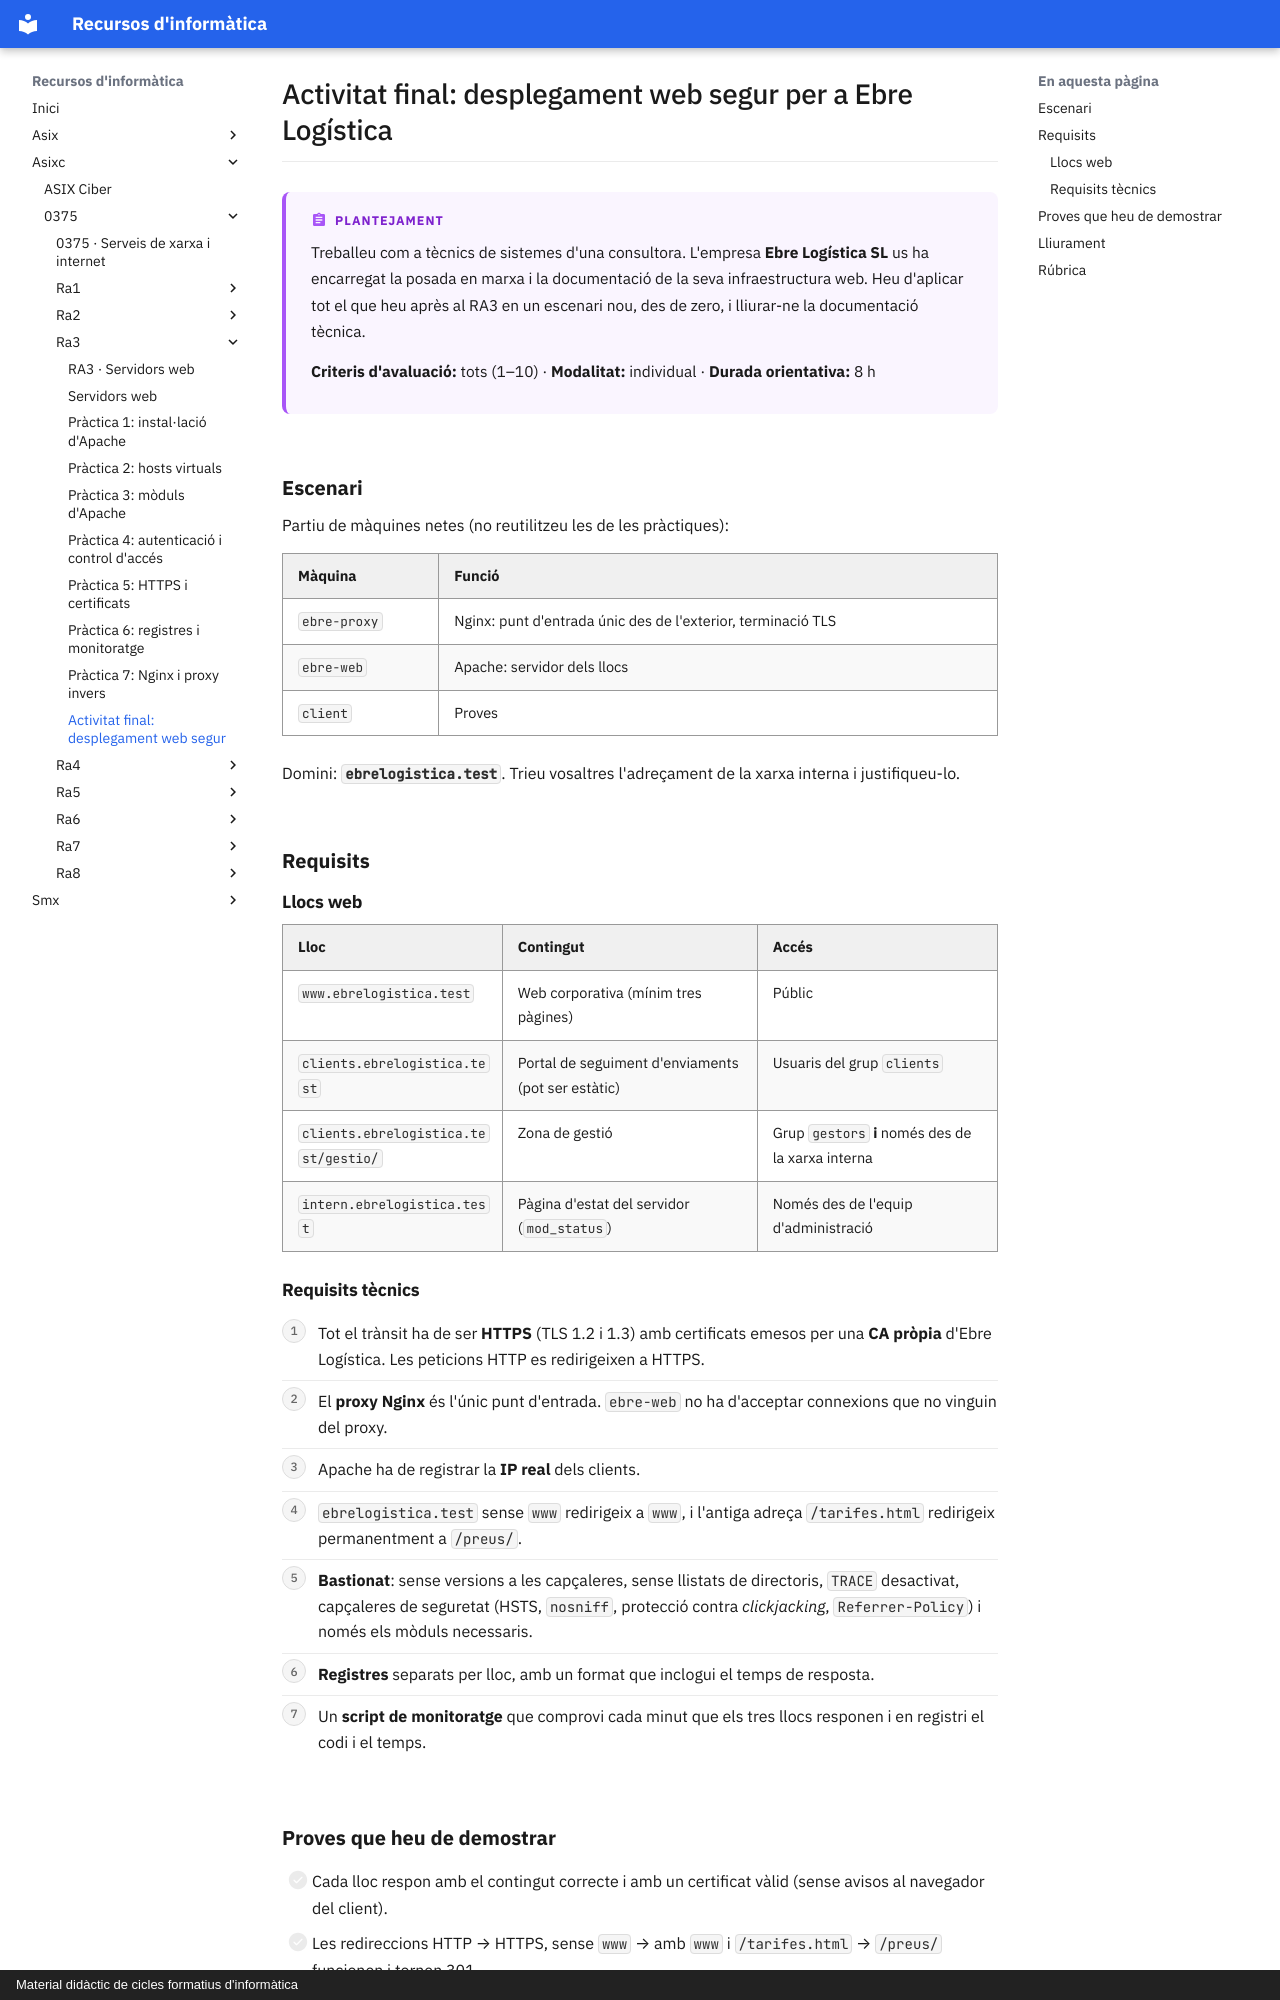

repository: surikata3k/recursos · page: asixc/0375/ra3/09-activitat-final/index.html · generator: mkdocs · copyright: Material didàctic de cicles formatius d'informàtica

---
title: "Activitat final: desplegament web segur"
description: Projecte integrador del RA3 per a una empresa fictícia, amb documentació tècnica i rúbrica d'avaluació.
tipus: activitat
tags:
  - Servidors web
  - Apache
  - Nginx
  - HTTPS
  - Ciberseguretat
---

# Activitat final: desplegament web segur per a Ebre Logística

!!! abstract "Plantejament"

    Treballeu com a tècnics de sistemes d'una consultora. L'empresa **Ebre Logística SL** us ha encarregat la posada en marxa i la documentació de la seva infraestructura web. Heu d'aplicar tot el que heu après al RA3 en un escenari nou, des de zero, i lliurar-ne la documentació tècnica.

    **Criteris d'avaluació:** tots (1–10) · **Modalitat:** individual · **Durada orientativa:** 8 h

## Escenari

Partiu de màquines netes (no reutilitzeu les de les pràctiques):

| Màquina | Funció |
| --- | --- |
| `ebre-proxy` | Nginx: punt d'entrada únic des de l'exterior, terminació TLS |
| `ebre-web` | Apache: servidor dels llocs |
| `client` | Proves |

Domini: **`ebrelogistica.test`**. Trieu vosaltres l'adreçament de la xarxa interna i justifiqueu-lo.

## Requisits

### Llocs web

| Lloc | Contingut | Accés |
| --- | --- | --- |
| `www.ebrelogistica.test` | Web corporativa (mínim tres pàgines) | Públic |
| `clients.ebrelogistica.test` | Portal de seguiment d'enviaments (pot ser estàtic) | Usuaris del grup `clients` |
| `clients.ebrelogistica.test/gestio/` | Zona de gestió | Grup `gestors` **i** només des de la xarxa interna |
| `intern.ebrelogistica.test` | Pàgina d'estat del servidor (`mod_status`) | Només des de l'equip d'administració |

### Requisits tècnics

1. Tot el trànsit ha de ser **HTTPS** (TLS 1.2 i 1.3) amb certificats emesos per una **CA pròpia** d'Ebre Logística. Les peticions HTTP es redirigeixen a HTTPS.
2. El **proxy Nginx** és l'únic punt d'entrada. `ebre-web` no ha d'acceptar connexions que no vinguin del proxy.
3. Apache ha de registrar la **IP real** dels clients.
4. `ebrelogistica.test` sense `www` redirigeix a `www`, i l'antiga adreça `/tarifes.html` redirigeix permanentment a `/preus/`.
5. **Bastionat**: sense versions a les capçaleres, sense llistats de directoris, `TRACE` desactivat, capçaleres de seguretat (HSTS, `nosniff`, protecció contra *clickjacking*, `Referrer-Policy`) i només els mòduls necessaris.
6. **Registres** separats per lloc, amb un format que inclogui el temps de resposta.
7. Un **script de monitoratge** que comprovi cada minut que els tres llocs responen i en registri el codi i el temps.
